Run: headless pygame with SDL's dummy video driver; simulated clock (each Clock.tick advances the game by its frame time, no real sleeping); random seed 0; keys injected as events and as key.get_pressed() state; no mouse input.
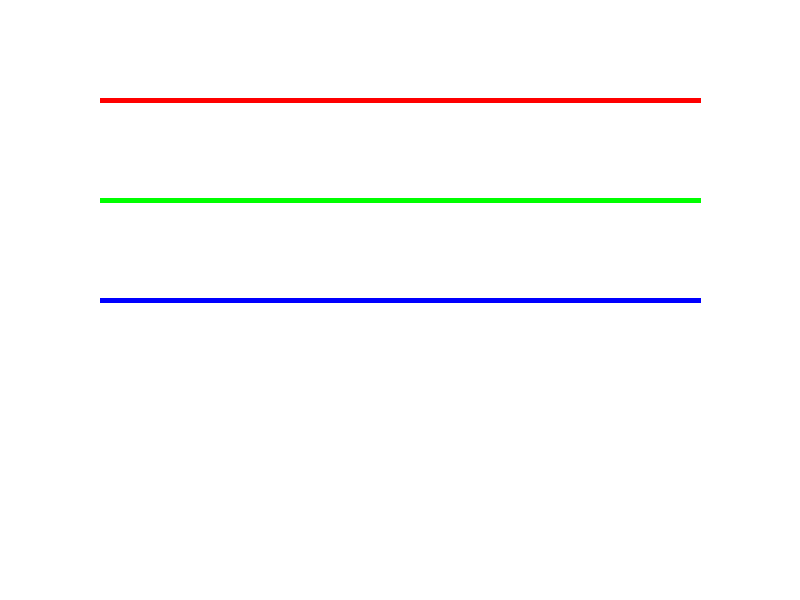
Frame 1 of 4 · flips 1–60 · no input
Frame 2 of 4 · flips 61–180 · tapped SPACE, RETURN · held RIGHT (→), D · screen unchanged from frame 1, image omitted
Frame 3 of 4 · flips 181–300 · held DOWN (↓), S · screen unchanged from frame 2, image omitted
Frame 4 of 4 · flips 301–420 · held LEFT (←), A, UP (↑), W · screen unchanged from frame 3, image omitted

The pygame program that drew these frames:

import pygame

pygame.init()
screen = pygame.display.set_mode((800, 600))
pygame.display.set_caption("Малювання ліній")

running = True
while running:
    for event in pygame.event.get():
        if event.type == pygame.QUIT:
            running = False
    
    screen.fill((255, 255, 255))

    pygame.draw.line(screen, (255, 0, 0), (100, 100), (700, 100), 5)
    pygame.draw.line(screen, (0, 255, 0), (100, 200), (700, 200), 5)
    pygame.draw.line(screen, (0, 0, 255), (100, 300), (700, 300), 5)

    pygame.display.flip()

pygame.quit()
